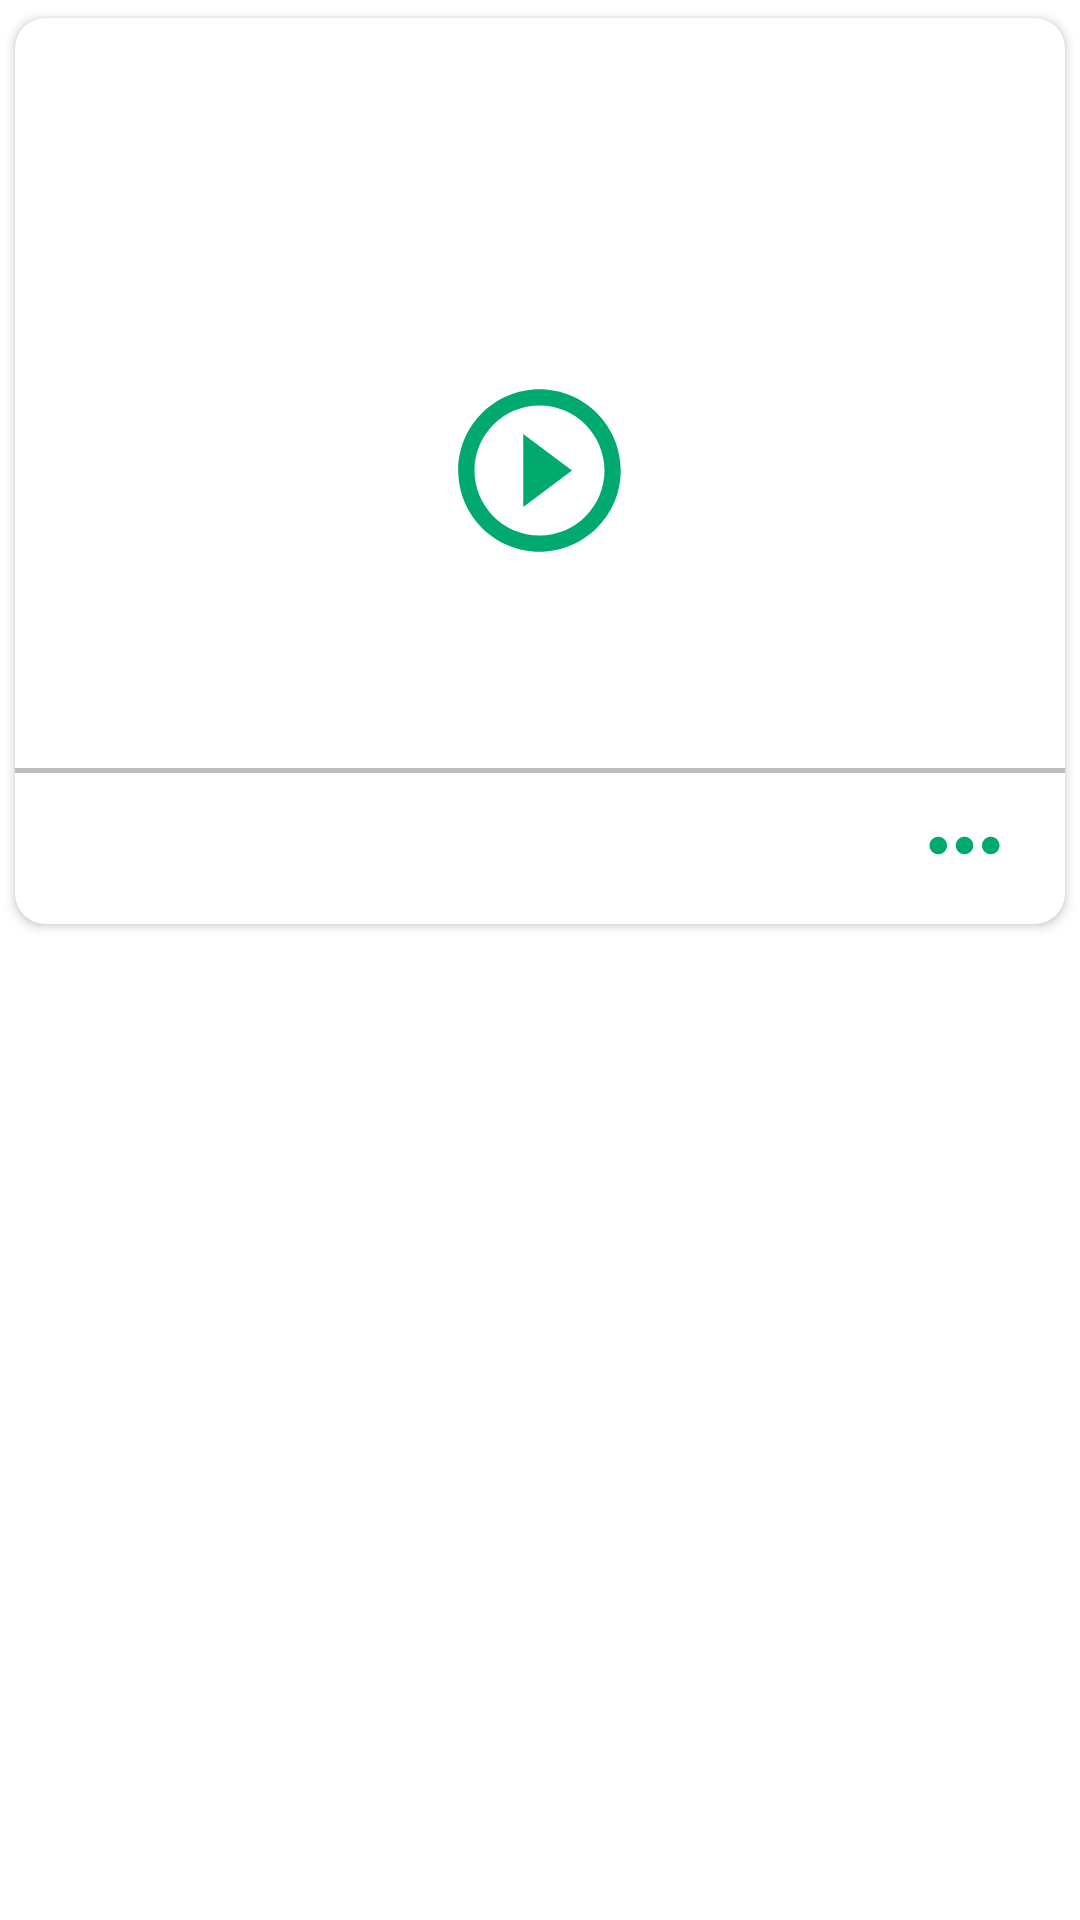

Produce the Android XML layout that renders to this screen, including the resource entries it uses.
<!-- AndroidManifest.xml: application theme Theme.AllDocuments -->
<!-- res/layout/card_row.xml -->
<?xml version="1.0" encoding="utf-8"?>
<LinearLayout xmlns:android="http://schemas.android.com/apk/res/android"
    xmlns:app="http://schemas.android.com/apk/res-auto"
    android:orientation="vertical"
    android:layout_width="match_parent"
    android:layout_height="match_parent">

    <androidx.cardview.widget.CardView
        app:cardCornerRadius="10dp"
        android:layout_width="match_parent"
        android:layout_height="wrap_content"
        app:cardUseCompatPadding="true"
        app:cardElevation="2dp">

        <RelativeLayout
            android:layout_width="match_parent"
            android:layout_height="wrap_content">

            <ImageView
                android:scaleType="centerCrop"
                android:layout_width="match_parent"
                android:layout_height="250dp"
                android:adjustViewBounds="true"
                android:id="@+id/mainImageView"/>

            <ImageView
                android:layout_width="65dp"
                android:layout_height="65dp"
                android:id="@+id/playButtonImage"
                android:layout_centerHorizontal="true"
                android:layout_centerVertical="true"
                android:src="@drawable/ic_play"/>

            <View
                android:layout_width="match_parent"
                android:layout_height="1.5dp"
                android:background="#bcbcbc"
                android:layout_below="@id/mainImageView"/>

            <RelativeLayout
                android:layout_marginTop="10dp"
                android:layout_below="@+id/mainImageView"
                android:id="@+id/relativeLayoutDownloadButton"
                android:layout_width="match_parent"
                android:layout_height="wrap_content">

                <LinearLayout
                    android:layout_margin="1dp"
                    android:layout_marginBottom="5dp"
                    android:gravity="end"
                    android:layout_width="match_parent"
                    android:layout_height="wrap_content"
                    android:orientation="horizontal">

                    <ImageView
                        android:layout_marginBottom="5dp"
                        android:layout_gravity="center"
                        android:layout_marginRight="15dp"
                        android:layout_width="35dp"
                        android:layout_height="35dp"
                        android:src="@drawable/ic_more"
                        android:layout_alignParentRight="true"
                        android:id="@+id/moreOptionsID"/>

                </LinearLayout>

            </RelativeLayout>

        </RelativeLayout>

    </androidx.cardview.widget.CardView>

</LinearLayout>
<!-- resources referenced by this layout -->
<resources>
  <!-- drawable ic_more (drawable) -->
  <vector android:height="24dp" android:tint="#00AA6F"
      android:viewportHeight="24" android:viewportWidth="24"
      android:width="24dp" xmlns:android="http://schemas.android.com/apk/res/android">
      <path android:fillColor="@android:color/white" android:pathData="M6,10c-1.1,0 -2,0.9 -2,2s0.9,2 2,2 2,-0.9 2,-2 -0.9,-2 -2,-2zM18,10c-1.1,0 -2,0.9 -2,2s0.9,2 2,2 2,-0.9 2,-2 -0.9,-2 -2,-2zM12,10c-1.1,0 -2,0.9 -2,2s0.9,2 2,2 2,-0.9 2,-2 -0.9,-2 -2,-2z"/>
  </vector>
  <!-- drawable ic_play (drawable) -->
  <vector xmlns:android="http://schemas.android.com/apk/res/android"
      android:width="24dp"
      android:height="24dp"
      android:viewportWidth="24"
      android:viewportHeight="24"
      android:tint="#00AA6F">
    <path
        android:fillColor="@color/black"
        android:pathData="M10,16.5l6,-4.5 -6,-4.5v9zM12,2C6.48,2 2,6.48 2,12s4.48,10 10,10 10,-4.48 10,-10S17.52,2 12,2zM12,20c-4.41,0 -8,-3.59 -8,-8s3.59,-8 8,-8 8,3.59 8,8 -3.59,8 -8,8z"/>
  </vector>
  <style name="Theme.AllDocuments" parent="Theme.MaterialComponents.Light.NoActionBar">
          
          <item name="colorPrimary">@color/purple_500</item>
          <item name="colorPrimaryVariant">@color/purple_700</item>
          <item name="colorOnPrimary">@color/white</item>
          
          <item name="colorSecondary">@color/teal_200</item>
          <item name="colorSecondaryVariant">@color/teal_700</item>
          <item name="colorOnSecondary">@color/black</item>
          
          <item name="android:statusBarColor" tools:targetApi="l">?attr/colorPrimaryVariant</item>
          
  
      </style>
  <color name="black">#00AA6F</color>
  <color name="purple_500">#00AA6F</color>
  <color name="purple_700">#00AA6F</color>
  <color name="white">#FFFFFFFF</color>
  <color name="teal_200">#FF03DAC5</color>
  <color name="teal_700">#FF018786</color>
</resources>
